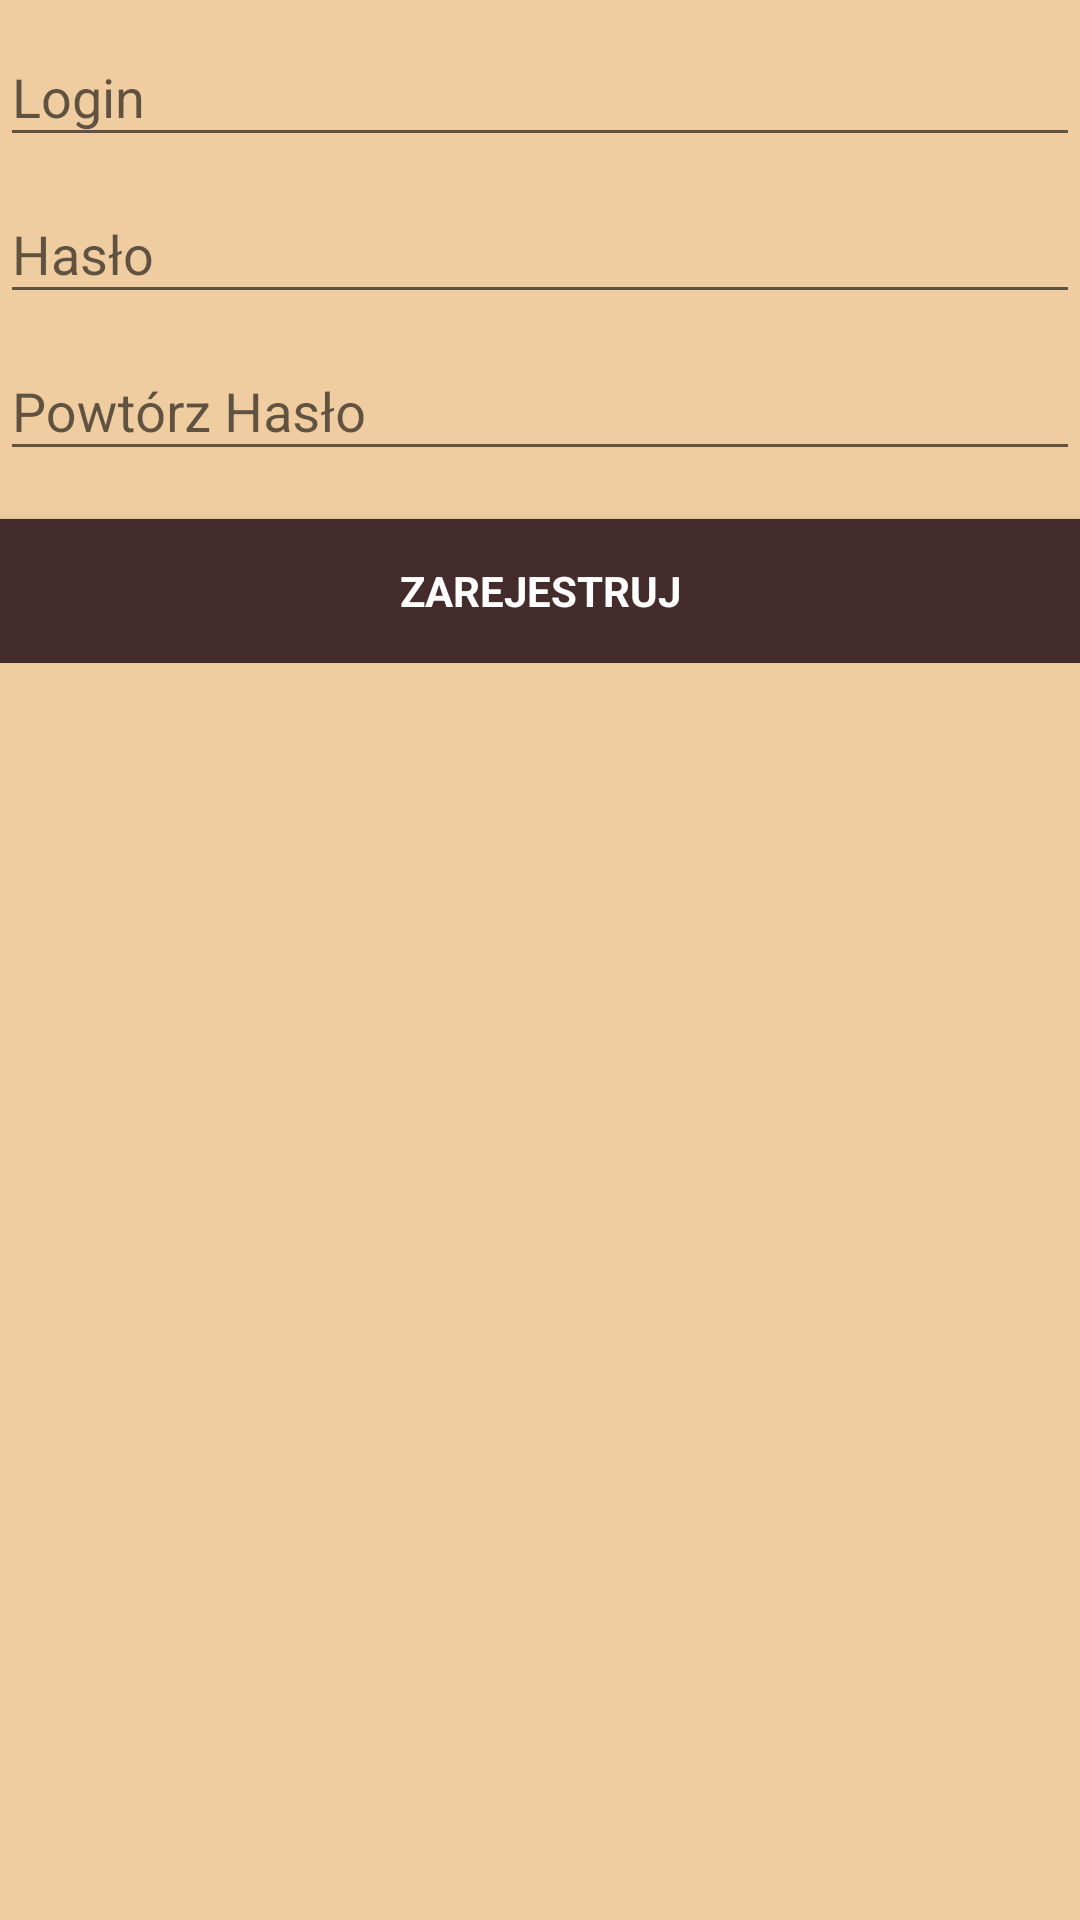

This screen was rendered from an Android layout file. Write that file and the resources it references.
<!-- AndroidManifest.xml: application theme AppTheme -->
<!-- res/layout/activity_registred.xml -->
<?xml version="1.0" encoding="utf-8"?>
<android.support.constraint.ConstraintLayout xmlns:android="http://schemas.android.com/apk/res/android"
    xmlns:app="http://schemas.android.com/apk/res-auto"
    xmlns:tools="http://schemas.android.com/tools"
    android:layout_width="match_parent"
    android:layout_height="match_parent"
    android:background="@color/carmel"
    tools:context="com.example.zumirka.androidquiz.RegisterActivity">


    <ScrollView
        android:id="@+id/Registred_form"
        android:layout_width="match_parent"
        android:layout_height="match_parent">

        <LinearLayout
            android:id="@+id/Login_form"
            android:layout_width="match_parent"
            android:layout_height="wrap_content"
            android:orientation="vertical">

            <android.support.design.widget.TextInputLayout
                android:layout_width="match_parent"
                android:layout_height="wrap_content">

                <AutoCompleteTextView
                    android:id="@+id/Login"
                    android:layout_width="match_parent"
                    android:layout_height="wrap_content"
                    android:hint="@string/login"
                    android:inputType="textEmailAddress"
                    android:maxLines="1"
                    android:singleLine="true"
                    android:textColor="@color/brown"/>

            </android.support.design.widget.TextInputLayout>

            <android.support.design.widget.TextInputLayout
                android:layout_width="match_parent"
                android:layout_height="wrap_content">

                <AutoCompleteTextView
                    android:id="@+id/Password"
                    android:layout_width="match_parent"
                    android:layout_height="wrap_content"
                    android:hint="@string/password"
                    android:imeActionId="6"
                    android:imeOptions="actionUnspecified"
                    android:inputType="textPassword"
                    android:maxLines="1"
                    android:singleLine="true"
                    android:textColor="@color/brown"/>


            </android.support.design.widget.TextInputLayout>


            <android.support.design.widget.TextInputLayout
                android:layout_width="match_parent"
                android:layout_height="wrap_content">

                <AutoCompleteTextView
                    android:id="@+id/PasswordRepeat"
                    android:layout_width="match_parent"
                    android:layout_height="wrap_content"
                    android:hint="@string/repeatPassword"
                    android:imeActionId="6"
                    android:imeOptions="actionUnspecified"
                    android:inputType="textPassword"
                    android:maxLines="1"
                    android:singleLine="true"
                    android:textColor="@color/brown"/>


            </android.support.design.widget.TextInputLayout>
            <Button
                android:id="@+id/Btn_rejestr"
                style="?android:textAppearanceSmall"
                android:layout_width="match_parent"
                android:layout_height="wrap_content"
                android:layout_marginTop="16dp"
                android:onClick="OnReg"
                android:text="@string/action_rejestration_in"
                android:textStyle="bold"
                android:textColor="@color/white"
                android:background="@color/brown"/>

        </LinearLayout>
    </ScrollView>

</android.support.constraint.ConstraintLayout>
<!-- resources referenced by this layout -->
<resources>
  <color name="brown">#442c2c</color>
  <color name="carmel">#efcda0</color>
  <color name="white">#FFFFFF</color>
  <string name="action_rejestration_in">Zarejestruj</string>
  <string name="login">Login</string>
  <string name="password">Hasło</string>
  <string name="repeatPassword">Powtórz Hasło</string>
  <style name="AppTheme" parent="Theme.AppCompat.Light.DarkActionBar">
          
          <item name="colorPrimary">@color/brown</item>
          <item name="colorPrimaryDark">@color/barBrown</item>
          <item name="colorAccent">@color/brown</item>
      </style>
  <color name="barBrown">#302020</color>
</resources>
